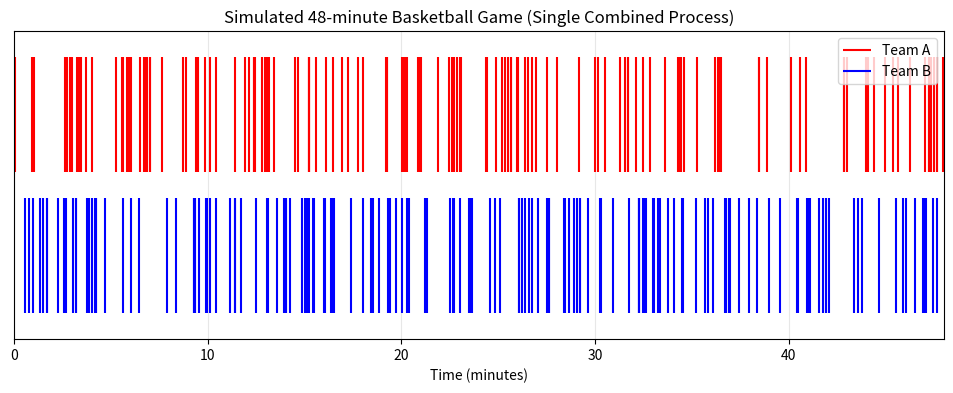

Reproduce this figure in Python.
import numpy as np
import matplotlib.pyplot as plt

np.random.seed(42)

lam = 3
T = 48
lam_total = 2 * lam

# same arrival function as in part c
def simulate_hppp_times(lam, T):

    times = []
    t = 0.0
    
    while True:
        interarrival = np.random.exponential(scale=1/lam)
        t += interarrival
        if t > T:
            break
        times.append(t)
    
    return np.array(times)

# Simulate combined process, rate = 6
all_times = simulate_hppp_times(lam_total, T)

# Assign each basket to A or B with probability 1/2
labels = np.random.rand(len(all_times)) < 0.5

times_A = all_times[labels]
times_B = all_times[~labels]

# Plot
plt.figure(figsize=(12, 4))

plt.vlines(times_A, ymin=0.55, ymax=1.0, colors='red', label='Team A')
plt.vlines(times_B, ymin=0.0, ymax=0.45, colors='blue', label='Team B')

plt.xlim(0, T)
plt.ylim(-0.1, 1.1)
plt.xlabel("Time (minutes)")
plt.title("Simulated 48-minute Basketball Game (Single Combined Process)")
plt.yticks([])
plt.legend()
plt.grid(axis='x', alpha=0.3)

plt.show()
